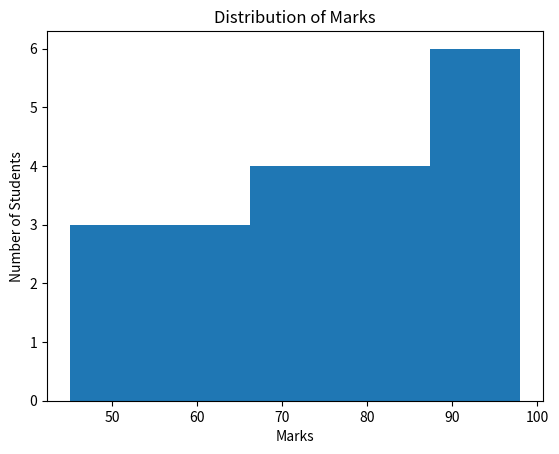

Here is the Python script that generated this plot:
import matplotlib.pyplot as plt

marks = [45, 50, 55, 60, 65, 70, 72, 75, 78, 80,
         82, 85, 88, 90, 92, 95, 96, 98, 70, 65]

plt.hist(marks, bins=5)

plt.xlabel("Marks")
plt.ylabel("Number of Students")
plt.title("Distribution of Marks")

plt.show()
#Siddhesh_67
